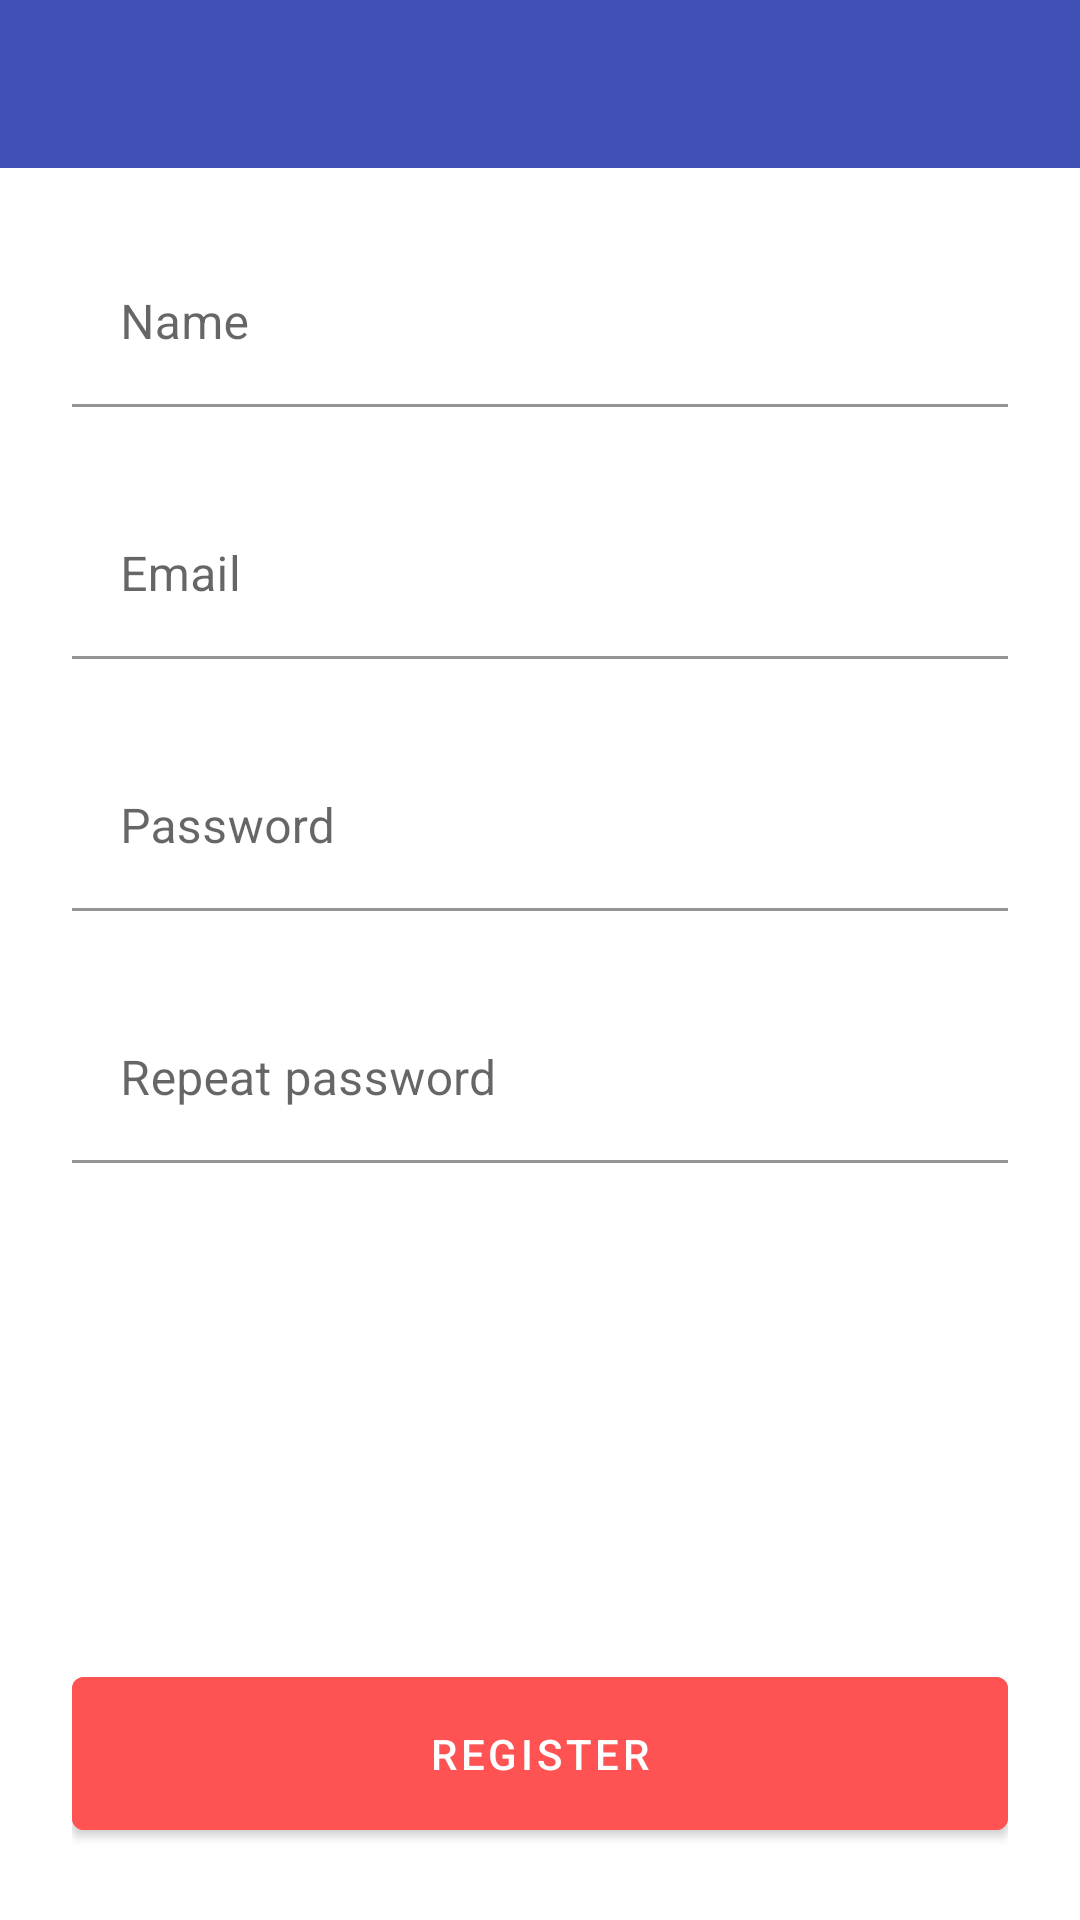

Here is an Android app screen rendered from its layout file. Give the layout XML and the strings, colors and styles it references.
<!-- AndroidManifest.xml: activity theme AppThemeWithActionBar -->
<!-- res/layout/activity_register.xml -->
<?xml version="1.0" encoding="utf-8"?>
<androidx.constraintlayout.widget.ConstraintLayout xmlns:android="http://schemas.android.com/apk/res/android"
    xmlns:app="http://schemas.android.com/apk/res-auto"
    xmlns:tools="http://schemas.android.com/tools"
    android:layout_width="match_parent"
    android:layout_height="match_parent"
    tools:context=".RegisterActivity">

    <include
        layout="@layout/default_appbar"
        app:layout_constraintTop_toTopOf="parent" />

    <androidx.constraintlayout.widget.ConstraintLayout
        android:layout_width="match_parent"
        android:layout_height="0dp"
        android:padding="24dp"
        app:layout_constraintBottom_toBottomOf="parent"
        app:layout_constraintTop_toBottomOf="@id/default_appbar">

        <com.google.android.material.textfield.TextInputLayout
            android:id="@+id/til_name_register"
            style="@style/TextField"
            android:hint="@string/name"
            app:layout_constraintEnd_toEndOf="parent"
            app:layout_constraintStart_toStartOf="parent"
            app:layout_constraintTop_toTopOf="parent">

            <com.google.android.material.textfield.TextInputEditText
                android:id="@+id/tie_name_register"
                android:layout_width="match_parent"
                android:layout_height="wrap_content"
                android:inputType="text"
                android:textColor="@color/lightBlue" />

        </com.google.android.material.textfield.TextInputLayout>

        <com.google.android.material.textfield.TextInputLayout
            android:id="@+id/til_email_register"
            style="@style/TextField"
            android:layout_marginTop="8dp"
            android:hint="@string/email"
            app:layout_constraintEnd_toEndOf="parent"
            app:layout_constraintStart_toStartOf="parent"
            app:layout_constraintTop_toBottomOf="@+id/til_name_register">

            <com.google.android.material.textfield.TextInputEditText
                android:id="@+id/tie_email_register"
                android:layout_width="match_parent"
                android:layout_height="wrap_content"
                android:inputType="textEmailAddress"
                android:textColor="@color/lightBlue" />

        </com.google.android.material.textfield.TextInputLayout>

        <com.google.android.material.textfield.TextInputLayout
            android:id="@+id/til_password_register"
            style="@style/TextField"
            android:layout_marginTop="8dp"
            android:hint="@string/password"
            app:layout_constraintEnd_toEndOf="parent"
            app:layout_constraintStart_toStartOf="parent"
            app:layout_constraintTop_toBottomOf="@id/til_email_register"
            app:passwordToggleTint="@color/lightBlue">

            <com.google.android.material.textfield.TextInputEditText
                android:id="@+id/tie_password_register"
                android:layout_width="match_parent"
                android:layout_height="wrap_content"
                android:inputType="textPassword"
                android:textColor="@color/lightBlue" />

        </com.google.android.material.textfield.TextInputLayout>

        <com.google.android.material.textfield.TextInputLayout
            android:id="@+id/til_repeat_password_register"
            style="@style/TextField"
            android:layout_marginTop="8dp"
            android:hint="@string/repeat_password"
            app:layout_constraintEnd_toEndOf="parent"
            app:layout_constraintStart_toStartOf="parent"
            app:layout_constraintTop_toBottomOf="@id/til_password_register"
            app:passwordToggleTint="@color/lightBlue">

            <com.google.android.material.textfield.TextInputEditText
                android:id="@+id/tie_repeat_password_register"
                android:layout_width="match_parent"
                android:layout_height="wrap_content"
                android:inputType="textPassword"
                android:textColor="@color/lightBlue" />

        </com.google.android.material.textfield.TextInputLayout>

        <com.google.android.material.button.MaterialButton
            android:id="@+id/btn_register"
            style="@style/Button"
            android:backgroundTint="@color/red"
            android:text="@string/register"
            app:layout_constraintBottom_toBottomOf="parent"
            app:layout_constraintEnd_toEndOf="parent"
            app:layout_constraintStart_toStartOf="parent" />
    </androidx.constraintlayout.widget.ConstraintLayout>
</androidx.constraintlayout.widget.ConstraintLayout>
<!-- res/layout/default_appbar.xml (included above) -->
<?xml version="1.0" encoding="utf-8"?>
<androidx.appcompat.widget.Toolbar xmlns:android="http://schemas.android.com/apk/res/android"
    android:layout_width="match_parent"
    android:layout_height="?attr/actionBarSize"
    xmlns:app="http://schemas.android.com/apk/res-auto"
    android:background="@color/colorPrimary"
    android:id="@+id/default_appbar"
    android:theme="@style/ThemeOverlay.AppCompat.Dark">

</androidx.appcompat.widget.Toolbar>
<!-- resources referenced by this layout -->
<resources>
  <color name="colorPrimary">#3F51B5</color>
  <color name="lightBlue">#3F51B5</color>
  <color name="red">#FF5252</color>
  <string name="email">Email</string>
  <string name="name">Name</string>
  <string name="password">Password</string>
  <string name="register">Register</string>
  <string name="repeat_password">Repeat password</string>
  <style name="Button">
          <item name="android:padding">@dimen/button_padding</item>
          <item name="android:layout_width">match_parent</item>
          <item name="android:layout_height">wrap_content</item>
          <item name="android:textSize">@dimen/text_size_14sp</item>
      </style>
  <style name="TextField">
          <item name="android:layout_width">match_parent</item>
          <item name="android:layout_height">wrap_content</item>
          <item name="boxBackgroundColor">@color/colorTitleToolbar</item>
          <item name="hintTextColor">@color/colorHintText</item>
          <item name="android:textColorHint">@color/colorHintText</item>
          <item name="errorEnabled">true</item>
      </style>
  <style name="AppThemeWithActionBar" parent="Theme.MaterialComponents.Light.DarkActionBar">
          
          <item name="colorPrimary">@color/colorPrimary</item>
          <item name="colorPrimaryDark">@color/colorPrimaryDark</item>
          <item name="colorAccent">@color/colorAccent</item>
      </style>
  <dimen name="button_padding">16dp</dimen>
  <dimen name="text_size_14sp">14sp</dimen>
  <color name="colorPrimaryDark">#303F9F</color>
  <color name="colorAccent">#03DAC5</color>
</resources>
